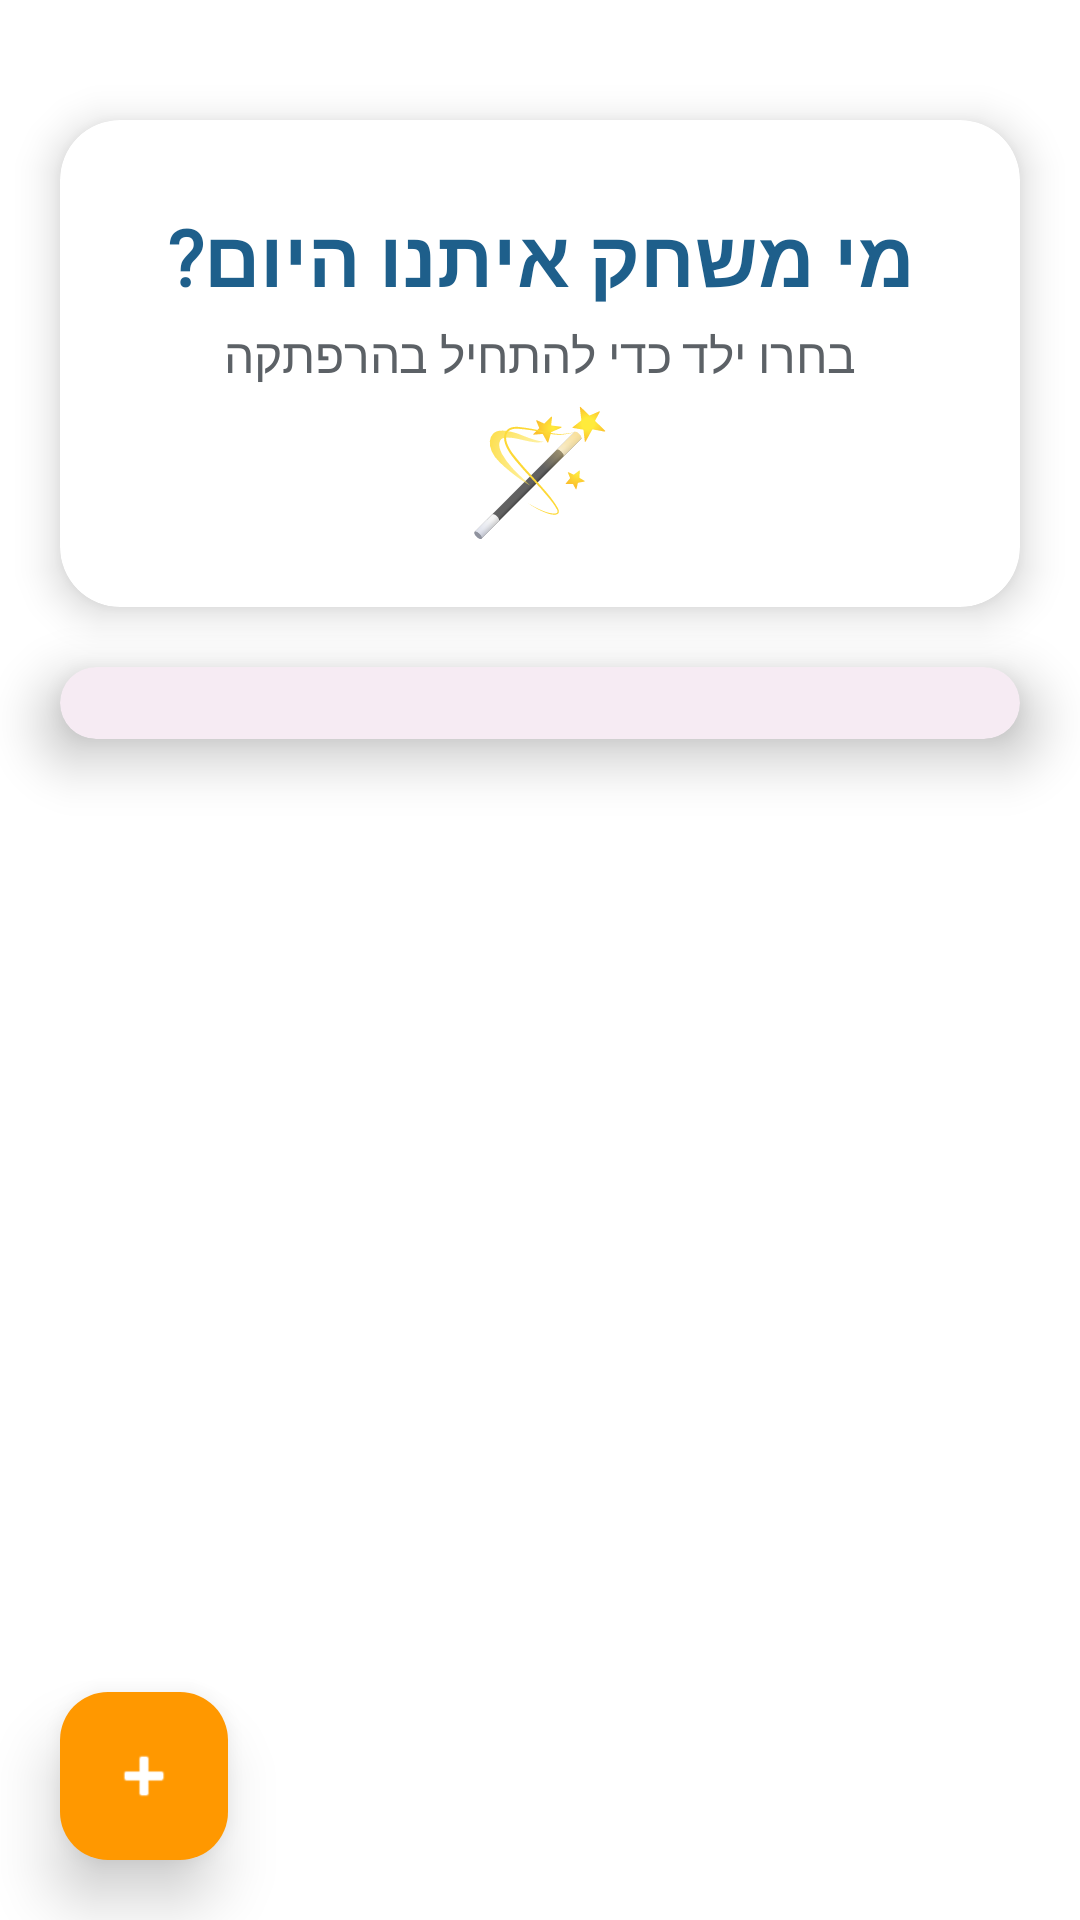

Write the Android layout XML for this screen, with the resource values it uses.
<!-- AndroidManifest.xml: application theme Theme.TheMagicOfKnowledge -->
<!-- res/layout/activity_select_child.xml -->
<?xml version="1.0" encoding="utf-8"?>
<androidx.constraintlayout.widget.ConstraintLayout xmlns:android="http://schemas.android.com/apk/res/android"
    xmlns:app="http://schemas.android.com/apk/res-auto"
    android:id="@+id/main"
    android:layout_width="match_parent"
    android:layout_height="match_parent"
    android:background="@drawable/main_background">

    
    <androidx.cardview.widget.CardView
        android:id="@+id/headerCard"
        android:layout_width="0dp"
        android:layout_height="wrap_content"
        android:layout_marginStart="20dp"
        android:layout_marginTop="40dp"
        android:layout_marginEnd="20dp"
        app:cardBackgroundColor="#FFFFFF"
        app:cardCornerRadius="20dp"
        app:cardElevation="8dp"
        app:layout_constraintEnd_toEndOf="parent"
        app:layout_constraintStart_toStartOf="parent"
        app:layout_constraintTop_toTopOf="parent">

        <LinearLayout
            android:layout_width="match_parent"
            android:layout_height="wrap_content"
            android:gravity="center"
            android:orientation="vertical"
            android:padding="20dp">

            
            <TextView
                android:id="@+id/tvSelectTitle"
                android:layout_width="wrap_content"
                android:layout_height="wrap_content"
                android:layout_marginTop="8dp"
                android:fontFamily="@font/gan"
                android:text="מי משחק איתנו היום?"
                android:textColor="#1E5F8B"
                android:textSize="26sp"
                android:textStyle="bold" />

            
            <TextView
                android:layout_width="wrap_content"
                android:layout_height="wrap_content"
                android:layout_marginTop="4dp"
                android:fontFamily="@font/varelaround"
                android:text="בחרו ילד כדי להתחיל בהרפתקה"
                android:textColor="#5C6166"
                android:textSize="16sp" />

            
            <TextView
                android:layout_width="wrap_content"
                android:layout_height="wrap_content"
                android:text="🪄"
                android:textSize="40sp" />

        </LinearLayout>
    </androidx.cardview.widget.CardView>

    
    <androidx.cardview.widget.CardView
        android:id="@+id/childrenCard"
        android:layout_width="0dp"
        android:layout_height="wrap_content"
        android:layout_marginStart="20dp"
        android:layout_marginTop="20dp"
        android:layout_marginEnd="20dp"
        android:layout_marginBottom="20dp"
        app:cardBackgroundColor="#F6EBF3"
        app:cardCornerRadius="24dp"
        app:cardElevation="12dp"
        app:layout_constrainedHeight="true"
        app:layout_constraintBottom_toTopOf="@id/fabAddChild"
        app:layout_constraintEnd_toEndOf="parent"
        app:layout_constraintHeight_max="wrap"
        app:layout_constraintStart_toStartOf="parent"
        app:layout_constraintTop_toBottomOf="@id/headerCard"
        app:layout_constraintVertical_bias="0">

        
        <androidx.recyclerview.widget.RecyclerView
            android:id="@+id/rvChildren"
            android:layout_width="match_parent"
            android:layout_height="wrap_content"
            android:clipToPadding="false"
            android:fadeScrollbars="false"
            android:layoutDirection="rtl"
            android:padding="12dp"
            android:scrollbarStyle="insideOverlay"
            android:scrollbarThumbVertical="@drawable/scrollbar_thumb"
            android:scrollbars="vertical" />

    </androidx.cardview.widget.CardView>

    
    <LinearLayout
        android:id="@+id/emptyStateLayout"
        android:layout_width="match_parent"
        android:layout_height="wrap_content"
        android:layout_marginStart="20dp"
        android:layout_marginTop="32dp"
        android:layout_marginEnd="20dp"
        android:gravity="center"
        android:orientation="vertical"
        android:visibility="gone"
        app:layout_constraintEnd_toEndOf="parent"
        app:layout_constraintStart_toStartOf="parent"
        app:layout_constraintTop_toBottomOf="@id/headerCard">

        
        <androidx.cardview.widget.CardView
            android:layout_width="match_parent"
            android:layout_height="wrap_content"
            app:cardBackgroundColor="#dafaff"
            app:cardCornerRadius="24dp"
            app:cardElevation="12dp">

            <LinearLayout
                android:layout_width="match_parent"
                android:layout_height="wrap_content"
                android:gravity="center"
                android:orientation="vertical"
                android:padding="32dp">

                
                <TextView
                    android:layout_width="wrap_content"
                    android:layout_height="wrap_content"
                    android:text="👶"
                    android:textSize="80sp" />

                
                <TextView
                    android:layout_width="wrap_content"
                    android:layout_height="wrap_content"
                    android:layout_marginTop="16dp"
                    android:fontFamily="@font/gan"
                    android:gravity="center"
                    android:text="עדיין אין ילדים"
                    android:textColor="#1E5F8B"
                    android:textSize="24sp"
                    android:textStyle="bold" />

                
                <TextView
                    android:layout_width="wrap_content"
                    android:layout_height="wrap_content"
                    android:layout_marginTop="8dp"
                    android:fontFamily="@font/varelaround"
                    android:gravity="center"
                    android:text="בואו נוסיף את הילד הראשון שלכם\nונתחיל את ההרפתקה הקסומה! ✨"
                    android:textColor="#5C6166"
                    android:textSize="15sp"
                    android:lineSpacingExtra="4dp" />

                
                <com.google.android.material.button.MaterialButton
                    android:id="@+id/btnAddFirstChild"
                    android:layout_width="match_parent"
                    android:layout_height="56dp"
                    android:layout_marginTop="24dp"
                    android:fontFamily="@font/gan"
                    android:text="הוסיפו ילד ראשון"
                    android:textColor="#FFFFFF"
                    android:textSize="18sp"
                    android:textStyle="bold"
                    app:backgroundTint="#FF9800"
                    app:cornerRadius="28dp"
                    app:elevation="6dp"
                    app:icon="@android:drawable/ic_input_add"
                    app:iconGravity="textStart"
                    app:iconPadding="12dp"
                    app:iconTint="#FFFFFF" />

            </LinearLayout>
        </androidx.cardview.widget.CardView>

        
        <TextView
            android:layout_width="wrap_content"
            android:layout_height="wrap_content"
            android:layout_marginTop="25dp"
            android:fontFamily="@font/varelaround"
            android:gravity="center"
            android:text="💡 ניתן להוסיף ילדים ולעקוב\nאחר ההתקדמות של כל אחד מהם"            android:textColor="#FFFFFF"
            android:alpha="0.9"
            android:textStyle="bold"
            android:textSize="17sp"
            android:lineSpacingExtra="2dp" />

    </LinearLayout>

    
    <com.google.android.material.floatingactionbutton.FloatingActionButton
        android:id="@+id/fabAddChild"
        android:layout_width="wrap_content"
        android:layout_height="wrap_content"
        android:layout_marginEnd="20dp"
        android:layout_marginBottom="20dp"
        android:layoutDirection="rtl"
        android:contentDescription="הוספת ילד"
        android:src="@android:drawable/ic_input_add"
        app:backgroundTint="#FF9800"
        app:elevation="12dp"
        app:layout_constraintBottom_toBottomOf="parent"
        app:layout_constraintEnd_toEndOf="parent"
        app:tint="@color/white" />

</androidx.constraintlayout.widget.ConstraintLayout>
<!-- resources referenced by this layout -->
<resources>
  <color name="white">#FFFFFFFF</color>
  <!-- drawable scrollbar_thumb (drawable) -->
  <?xml version="1.0" encoding="utf-8"?>
  <shape xmlns:android="http://schemas.android.com/apk/res/android"
      android:shape="rectangle">
  
      <solid android:color="#1E5F8B" />
      <corners android:radius="4dp" />
      <size android:width="6dp" />
  
  </shape>
  <style name="Theme.TheMagicOfKnowledge" parent="Base.Theme.TheMagicOfKnowledge">
          <item name="android:windowBackground">@drawable/main_background</item>
          <item name="android:statusBarColor">@android:color/transparent</item>
          <item name="android:windowLightStatusBar">false</item>
      </style>
  <style name="Base.Theme.TheMagicOfKnowledge" parent="Theme.Material3.DayNight.NoActionBar">
          <item name="colorPrimary">@color/transparent</item>
          <item name="android:statusBarColor">@color/transparent</item>
      </style>
  <color name="transparent">#00000000</color>
</resources>
